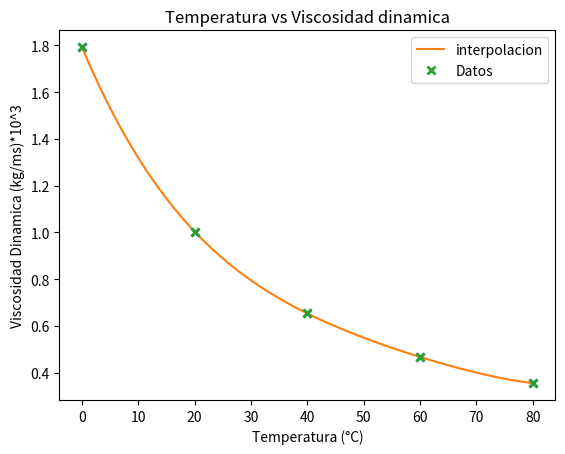

Source code (Python):
# -*- coding: utf-8 -*-
"""ÁnalisisDeDatos1

Automatically generated by Colab.

Original file is located at
    https://colab.research.google.com/<link-removed>
"""

# importamos lo requerido
import numpy as np
import matplotlib.pyplot as plt
from scipy.interpolate import lagrange

# valores en el eje x
x = [0,20,40,60,80]
# valores en el eje y
y = [1.792,1.003,0.653,0.467,0.355]

# graficamos
plt.plot(x, y, "x", mew = 2)

# nombreamos la recta x
plt.xlabel('Temperatura (°C)')
# nombreamos la recta y
plt.ylabel('Viscosidad Dinamica (kg/ms)*10^3')

# titulo
plt.title('Temperatura vs Viscosidad dinamica')

# mostramos la funcion
plt.show()

#realizamos el lagrange con los datos obtenidos
p = lagrange(x,y)
#generamos una cantidad de números espaciados uniformemente durante un intervalo de 0 a 80.
x1= np.linspace(0,80)
#evaluo cada numero obtenido
y1=p(x1)
#graficamos
plt.plot(x1,y1, label= 'interpolacion')
plt.plot(x, y, "x", mew = 2, label = "Datos")
plt.legend()

# nombreamos la recta x
plt.xlabel('Temperatura (°C)')
# nombreamos la recta y
plt.ylabel('Viscosidad Dinamica (kg/ms)*10^3')
#titulo del grafico
plt.title('Temperatura vs Viscosidad dinamica')

print('La viscosidad para 50°C corresponde a:', p(50))

#rango desde 0 a 85 sin considerar el 85, ya que va de 5 en 5
for i in range(0,85,5):
  x2 = i
  y2 = p(x2)
  print(x2, y2)

